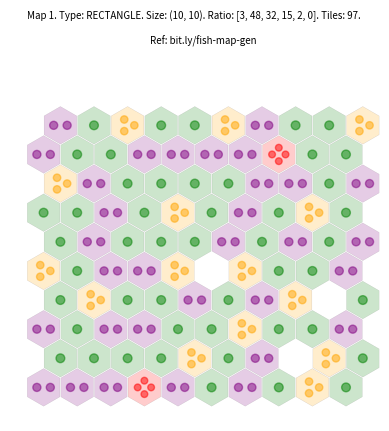

Generate this figure with matplotlib:
# %%
import random
from math import sin, cos, pi
import matplotlib.pyplot as plt
from matplotlib.patches import RegularPolygon, Circle
from matplotlib.backends.backend_pdf import PdfPages
import argparse

DEFAULT_MAP_SIZE = (10, 10)
MAP_CHOICES = ["RECTANGLE", "TRIANGLE", "DIAMOND"]
DEFAULT_MAP_TYPE = MAP_CHOICES[0]
FISH_ALPHA = 0.5
FISH_ANGLES = {i: [j / i * 2 * pi for j in range(i)] for i in range(2, 6)}
FISH_COLORS = ["white", "green", "purple", "orange", "red", "blue"]
FISH_GROUP_RADIUS = 0.2
FISH_RADIUS = [0, 0.13, 0.12, 0.11, 0.10, 0.09]
FIVE_TILE_CHANCE = 0.05
TILES_PERCENTAGE = [-1, 50, 33, 16, -1, -1]
VERTICLE_SPACING = 0.866667
ZERO_PERCENTAGES = (1, 10)

parser = argparse.ArgumentParser()
parser.add_argument(
    "--rows", type=int, help="Map size in rows", default=DEFAULT_MAP_SIZE[0]
)
parser.add_argument(
    "--cols", type=int, help="Map size in columns", default=DEFAULT_MAP_SIZE[1]
)
parser.add_argument(
    "--shape",
    help="Shape of the map. DEFAULT: RANDOM",
    choices=MAP_CHOICES,
    default="RANDOM",
)
parser.add_argument("--no", help="Number of maps to generate", default=1, type=int)
parser.add_argument("--out", help="Output file name", default="map.pdf")
args = parser.parse_args()


class MapObject:
    def __init__(self, type=DEFAULT_MAP_TYPE, size=DEFAULT_MAP_SIZE) -> None:
        self.size = size
        self.type = type
        self._ratio = None
        self._map = None
        if type == "RECTANGLE":
            self._map = self._generate_rect_map()
        elif type == "TRIANGLE":
            self._map = self._generate_tri_map()
        elif type == "DIAMOND":
            self._map = self._generate_diamond_map()

    @property
    def map(self) -> list:
        return self._map

    @property
    def R(self) -> int:
        return self.size[0]

    @property
    def C(self) -> int:
        if self.type == "TRIANGLE":
            return self.R + 1
        elif self.type == "DIAMOND":
            return int(self.R * 1.5 + 1)
        return self.size[1]

    @property
    def ratio(self) -> float:
        return self._ratio

    @property
    def tiles_cnt(self) -> tuple:
        return sum(self._ratio[1:])

    def _generate_rect_map(self) -> None:
        """Generate map."""
        R, C = self.R, self.C
        pts = self._generate_pts(R * C)
        return [(r, c, pts.pop()) for r in range(R) for c in range(C)]

    def _generate_tri_map(self) -> None:
        """Generate map."""
        R, C = self.R, self.C
        pts = self._generate_pts(R * (R + 1) // 2)
        rv = []
        for r in range(R):
            for c in range(C):
                fish = pts.pop() if c * 2 > r and c * 2 + r <= R * 2 else 0
                rv.append((r, c, fish))
        return rv

    def _generate_diamond_map(self) -> None:
        """Generate map."""
        R, C = self.R, self.C
        pts = self._generate_pts(R * R)
        rv = []
        for r in range(R):
            for c in range(C):
                fish = pts.pop() if c * 2 > r and c * 2 <= r + R * 2 else 0
                rv.append((r, c, fish))
        return rv

    def _generate_pts(self, area) -> None:
        """Generate random amount of fish for the map."""
        zeroes = random.randint(*ZERO_PERCENTAGES) * area // 100
        fives = 1 if random.randint(0, 100) <= FIVE_TILE_CHANCE * 100 else 0
        area = area - zeroes - fives
        ones = TILES_PERCENTAGE[1] * area // 100
        twos = TILES_PERCENTAGE[2] * area // 100
        threes = TILES_PERCENTAGE[3] * area // 100
        fours = area - ones - twos - threes
        pts = (
            [0] * zeroes
            + [1] * ones
            + [2] * twos
            + [3] * threes
            + [4] * fours
            + [5] * fives
        )
        random.shuffle(pts)
        self._ratio = [zeroes, ones, twos, threes, fours, fives]
        return pts


def add_fishes(ax, x, y, amt, color):
    """Add a number of fishes to a tile"""

    if amt == 1:
        ax.add_patch(Circle((x, y), FISH_RADIUS[amt], color=color, alpha=FISH_ALPHA))
    elif amt in FISH_ANGLES:
        for deg in FISH_ANGLES[amt]:
            cx = FISH_GROUP_RADIUS * cos(deg) + x
            cy = FISH_GROUP_RADIUS * sin(deg) + y
            ax.add_patch(
                Circle((cx, cy), FISH_RADIUS[amt], color=color, alpha=FISH_ALPHA)
            )


def add_tile(ax, x, y, value, color):
    """Add a tile to the map"""
    ax.add_patch(
        RegularPolygon(
            (x, y),
            numVertices=6,
            radius=0.56,
            facecolor=color,
            alpha=0.2,
            edgecolor="black" if value else "none",
            linewidth=0.2,
        )
    )


def generate_map(pdf, i, map_obj: MapObject):
    """Generate a map and save it to a pdf"""
    _, ax = plt.subplots(1)
    ax.set_aspect("equal")
    for row, col, value in map_obj.map:
        x = col + 0.5 if row % 2 else col
        y = row * VERTICLE_SPACING
        color = FISH_COLORS[value]
        add_tile(ax, x, y, value, color)
        add_fishes(ax, x, y, value, color)
    plt.xlim([-1, map_obj.C])
    plt.ylim([-1, map_obj.R])
    plt.axis("off")
    plt.title(
        f"""Map {i}. Type: {map_obj.type}. Size: {map_obj.size}. Ratio: {map_obj.ratio}. Tiles: {map_obj.tiles_cnt}. \n
        Ref: bit.ly/fish-map-gen""",
        fontsize=7,
    )
    plt
    pdf.savefig()
    plt.close()


def generate_maps(args):
    """Generate a number of maps and save them to a pdf"""
    print(f"Generating {args.no} {args.shape} maps with size {args.rows}x{args.cols}")
    with PdfPages(f"./{args.out}") as pdf:
        for i in range(1, args.no + 1):
            shape = args.shape
            if shape == "RANDOM":
                shape = random.choice(MAP_CHOICES)
            map_obj = MapObject(shape, (args.rows, args.cols))
            generate_map(pdf, i, map_obj)
            print(f"Generated {i} map")
    print("Done. File saved to ./" + args.out)


if __name__ == "__main__":
    generate_maps(args)
